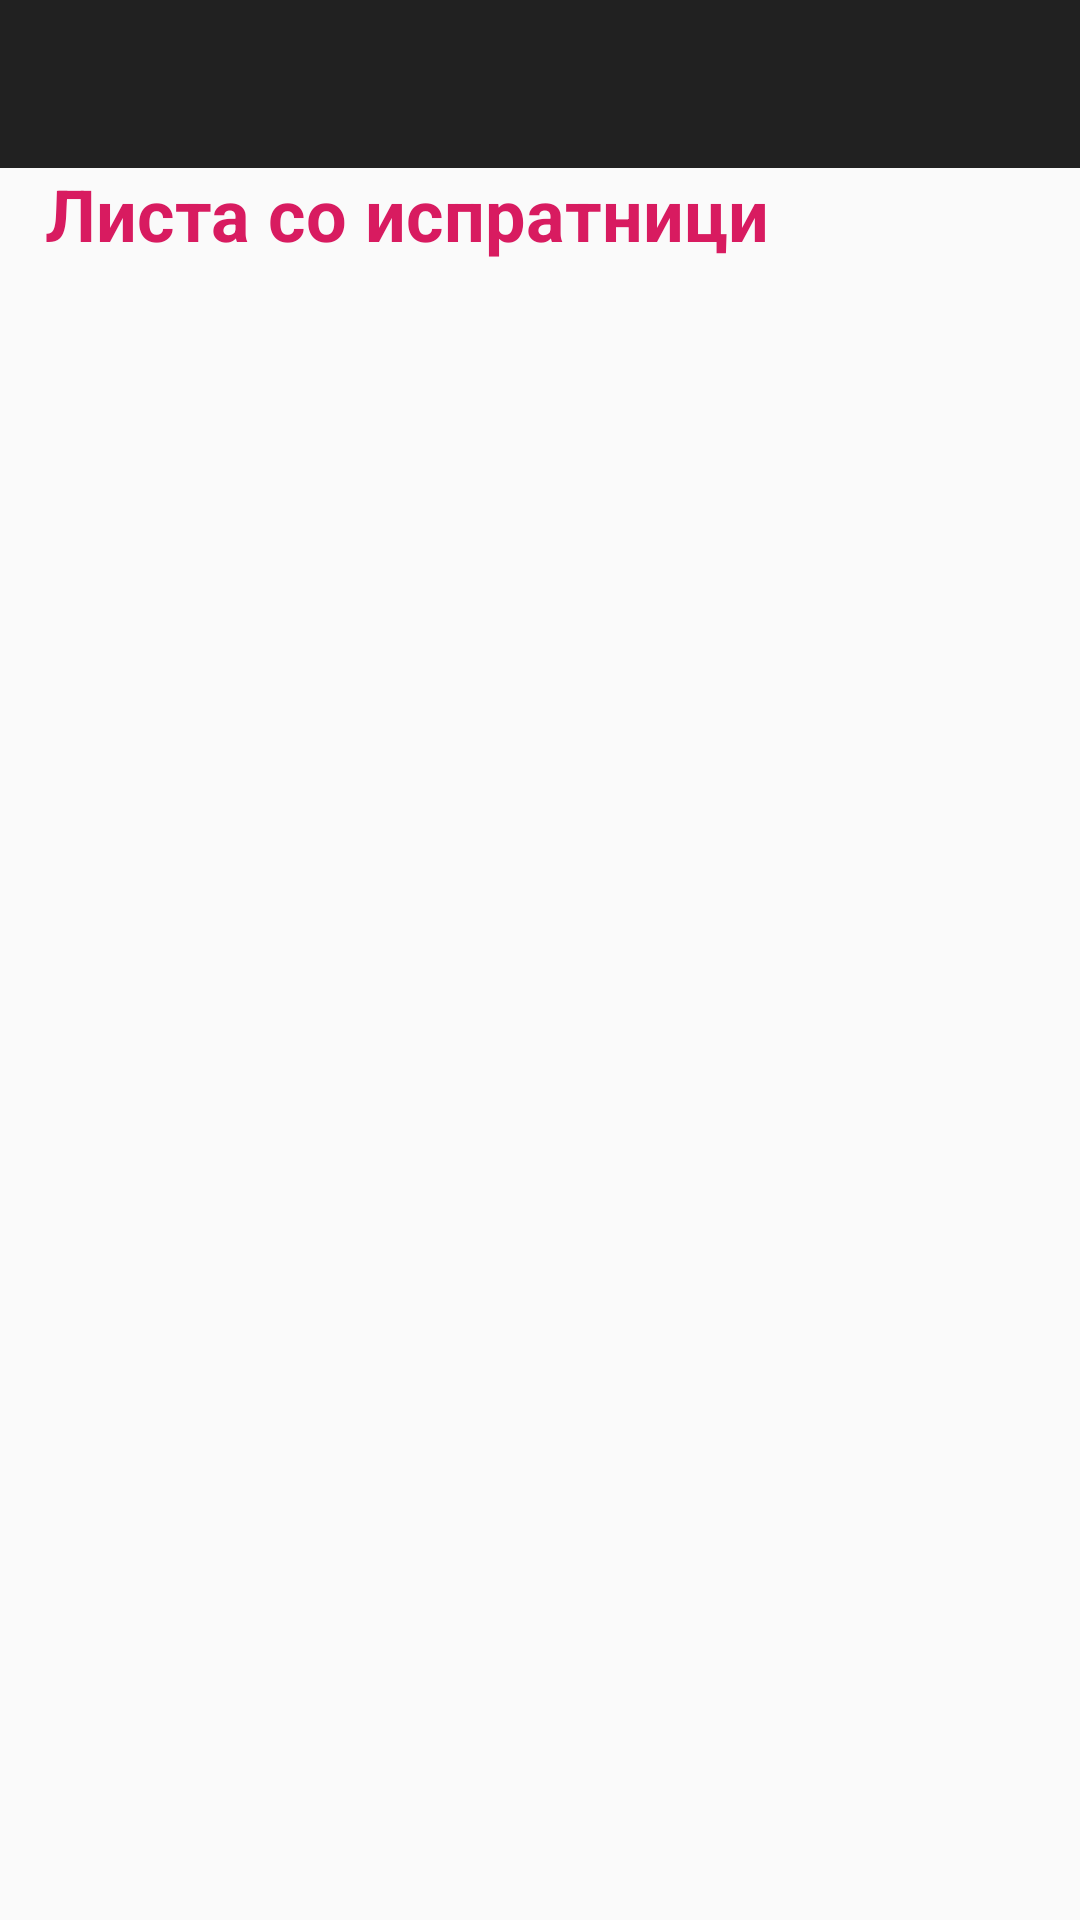

Layout XML and referenced resources for this Android screen:
<!-- AndroidManifest.xml: application theme AppTheme -->
<!-- res/layout/shop_payslippdf.xml -->
<android.support.v4.widget.DrawerLayout xmlns:android="http://schemas.android.com/apk/res/android"
    xmlns:app="http://schemas.android.com/apk/res-auto"
    android:id="@+id/drawer_layout"
    android:layout_width="match_parent"
    android:layout_height="match_parent"
    android:background="@drawable/blue_background"
    android:fitsSystemWindows="true">

    
    <FrameLayout
        android:id="@+id/content_frame"
        android:layout_width="match_parent"
        android:layout_height="match_parent">

        <android.support.v7.widget.Toolbar
            android:id="@+id/toolbar"
            android:layout_width="match_parent"
            android:layout_height="?attr/actionBarSize"
            android:background="?attr/colorPrimary"
            android:theme="@style/ThemeOverlay.AppCompat.ActionBar" >

        </android.support.v7.widget.Toolbar>

        <LinearLayout
            android:layout_width="match_parent"
            android:layout_height="match_parent"
            android:orientation="vertical"
            android:layout_marginTop="120px">

            <TextView
                android:id="@+id/textView8"
                android:layout_width="match_parent"
                android:layout_height="wrap_content"
                android:layout_margin="15dp"
                android:text="Листа со испратници"
                android:textColor="@color/accent"
                android:textSize="24sp"
                android:textStyle="bold" />
            <ScrollView
                android:layout_width="fill_parent"
                android:layout_height="fill_parent"
                android:scrollbars="none"
                android:layout_weight="1">
                <TableLayout xmlns:android="http://schemas.android.com/apk/res/android"
                    android:id="@+id/maintable"
                    android:layout_width="match_parent"
                    android:layout_height="match_parent"
                    android:layout_marginTop="10dp">

                </TableLayout>
            </ScrollView>

        </LinearLayout>
    </FrameLayout>

    
    <android.support.design.widget.NavigationView
        android:id="@+id/nav_view"
        android:layout_width="wrap_content"
        android:layout_height="match_parent"
        android:layout_gravity="start"
        android:fitsSystemWindows="true"
        app:menu="@menu/menu_main"
        app:headerLayout="@layout/nav_header"/>

</android.support.v4.widget.DrawerLayout>
<!-- res/layout/nav_header.xml (included above) -->
<?xml version="1.0" encoding="utf-8"?>

<LinearLayout xmlns:android="http://schemas.android.com/apk/res/android"
    android:layout_width="match_parent"
    android:layout_height="192dp"
    android:background="@drawable/blue_background"
    android:padding="16dp"
    android:theme="@style/AppTheme"
    android:orientation="vertical"
    android:gravity="bottom">

    <TextView
        android:layout_width="match_parent"
        android:layout_height="wrap_content"
        android:text="Паметна продавница"
        android:textAppearance="@style/TextAppearance.AppCompat.Body1"/>

</LinearLayout>
<!-- resources referenced by this layout -->
<resources>
  <color name="accent">#d81b60</color>
  <style name="AppTheme" parent="Theme.AppCompat.Light.DarkActionBar">
          
      </style>
</resources>
